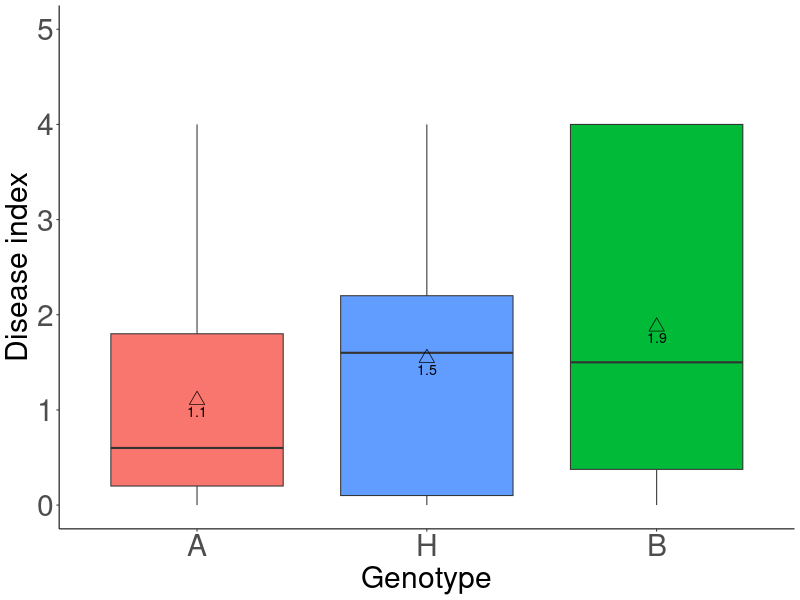

The table this chart was drawn from, first rows:
genotype	value
B	0
A	2.9
H	1.6
A	3.9
A	0
A	0.3
A	0
A	0.7778
A	0.2
H	4
A	0.4444
A	0.5
H	0
A	0
B	0.5
B	0
A	0.8
A	0.7
B	0.3
H	0.8
B	1.2
A	0.2
H	0
B	1
A	0.1
A	2.6
A	2.1
B	3.5
A	0.7
A	0
A	2.1
B	1.5
A	0.8
B	3.5
B	0
H	2.2
B	1.5
H	4
A	0.2
B	4
B	4
B	2
B	0
A	0.1111
H	1.7
B	4
B	4
B	4
B	2.9
A	0.2
A	1.8
B	1.6
A	0
B	0
B	0.1
H	0
H	0.1
A	0
A	0.2
A	0
... 40 more rows
